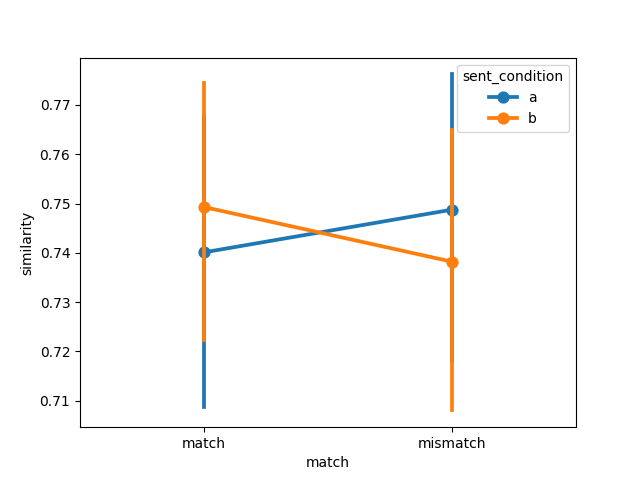

The data file committed next to this chart (first rows):
item, object, item_type, sent_condition, media_condition, match, similarity, model, dataset
1, fire hydrant, prepositional, a, a, match, 0.8485, imagebind, winter2012/e1
2, bike, prepositional, a, a, match, 0.6578, imagebind, winter2012/e1
3, bowling ball, prepositional, a, a, match, 0.8565, imagebind, winter2012/e1
4, chair, prepositional, a, a, match, 0.7651, imagebind, winter2012/e1
5, police car, prepositional, a, a, match, 0.7747, imagebind, winter2012/e1
6, racing car, prepositional, a, a, match, 0.6382, imagebind, winter2012/e1
7, stop sign, prepositional, a, a, match, 0.8185, imagebind, winter2012/e1
8, no-smoking sign, prepositional, a, a, match, 0.8249, imagebind, winter2012/e1
9, lawn-mower, prepositional, a, a, match, 0.7954, imagebind, winter2012/e1
10, basketball, prepositional, a, a, match, 0.7758, imagebind, winter2012/e1
11, water dispenser, prepositional, a, a, match, 0.7805, imagebind, winter2012/e1
12, Harley Davidson, prepositional, a, a, match, 0.726, imagebind, winter2012/e1
13, Coke can, prepositional, a, a, match, 0.818, imagebind, winter2012/e1
14, sunflower, prepositional, a, a, match, 0.8131, imagebind, winter2012/e1
15, park bench, prepositional, a, a, match, 0.8152, imagebind, winter2012/e1
16, wheelchair, prepositional, a, a, match, 0.8272, imagebind, winter2012/e1
1, door, landmark, a, a, match, 0.6645, imagebind, winter2012/e1
2, cabinet, landmark, a, a, match, 0.5447, imagebind, winter2012/e1
3, bat, landmark, a, a, match, 0.4742, imagebind, winter2012/e1
4, milk bottle, landmark, a, a, match, 0.6493, imagebind, winter2012/e1
5, axe, landmark, a, a, match, 0.7311, imagebind, winter2012/e1
6, beer bottle, landmark, a, a, match, 0.7126, imagebind, winter2012/e1
7, guitar, landmark, a, a, match, 0.6805, imagebind, winter2012/e1
8, violin, landmark, a, a, match, 0.7699, imagebind, winter2012/e1
9, iPod, landmark, a, a, match, 0.7892, imagebind, winter2012/e1
10, frisbee, landmark, a, a, match, 0.7925, imagebind, winter2012/e1
11, shampoo bottle, landmark, a, a, match, 0.745, imagebind, winter2012/e1
12, briefcase, landmark, a, a, match, 0.6879, imagebind, winter2012/e1
13, olive oil, landmark, a, a, match, 0.6734, imagebind, winter2012/e1
14, exit sign, landmark, a, a, match, 0.6904, imagebind, winter2012/e1
15, microphone, landmark, a, a, match, 0.741, imagebind, winter2012/e1
16, golf ball, landmark, a, a, match, 0.8015, imagebind, winter2012/e1
1, fire hydrant, prepositional, a, b, mismatch, 0.8545, imagebind, winter2012/e1
2, bike, prepositional, a, b, mismatch, 0.6832, imagebind, winter2012/e1
3, bowling ball, prepositional, a, b, mismatch, 0.861, imagebind, winter2012/e1
4, chair, prepositional, a, b, mismatch, 0.7759, imagebind, winter2012/e1
5, police car, prepositional, a, b, mismatch, 0.7878, imagebind, winter2012/e1
6, racing car, prepositional, a, b, mismatch, 0.6427, imagebind, winter2012/e1
7, stop sign, prepositional, a, b, mismatch, 0.819, imagebind, winter2012/e1
8, no-smoking sign, prepositional, a, b, mismatch, 0.8336, imagebind, winter2012/e1
9, lawn-mower, prepositional, a, b, mismatch, 0.8152, imagebind, winter2012/e1
10, basketball, prepositional, a, b, mismatch, 0.7791, imagebind, winter2012/e1
11, water dispenser, prepositional, a, b, mismatch, 0.7864, imagebind, winter2012/e1
12, Harley Davidson, prepositional, a, b, mismatch, 0.7275, imagebind, winter2012/e1
13, Coke can, prepositional, a, b, mismatch, 0.8287, imagebind, winter2012/e1
14, sunflower, prepositional, a, b, mismatch, 0.83, imagebind, winter2012/e1
15, park bench, prepositional, a, b, mismatch, 0.8174, imagebind, winter2012/e1
16, wheelchair, prepositional, a, b, mismatch, 0.8331, imagebind, winter2012/e1
1, door, landmark, a, b, mismatch, 0.684, imagebind, winter2012/e1
2, cabinet, landmark, a, b, mismatch, 0.5515, imagebind, winter2012/e1
3, bat, landmark, a, b, mismatch, 0.479, imagebind, winter2012/e1
4, milk bottle, landmark, a, b, mismatch, 0.6751, imagebind, winter2012/e1
5, axe, landmark, a, b, mismatch, 0.7299, imagebind, winter2012/e1
6, beer bottle, landmark, a, b, mismatch, 0.7345, imagebind, winter2012/e1
7, guitar, landmark, a, b, mismatch, 0.69, imagebind, winter2012/e1
8, violin, landmark, a, b, mismatch, 0.7708, imagebind, winter2012/e1
9, iPod, landmark, a, b, mismatch, 0.7921, imagebind, winter2012/e1
10, frisbee, landmark, a, b, mismatch, 0.801, imagebind, winter2012/e1
11, shampoo bottle, landmark, a, b, mismatch, 0.7602, imagebind, winter2012/e1
12, briefcase, landmark, a, b, mismatch, 0.6932, imagebind, winter2012/e1
... 68 more rows
